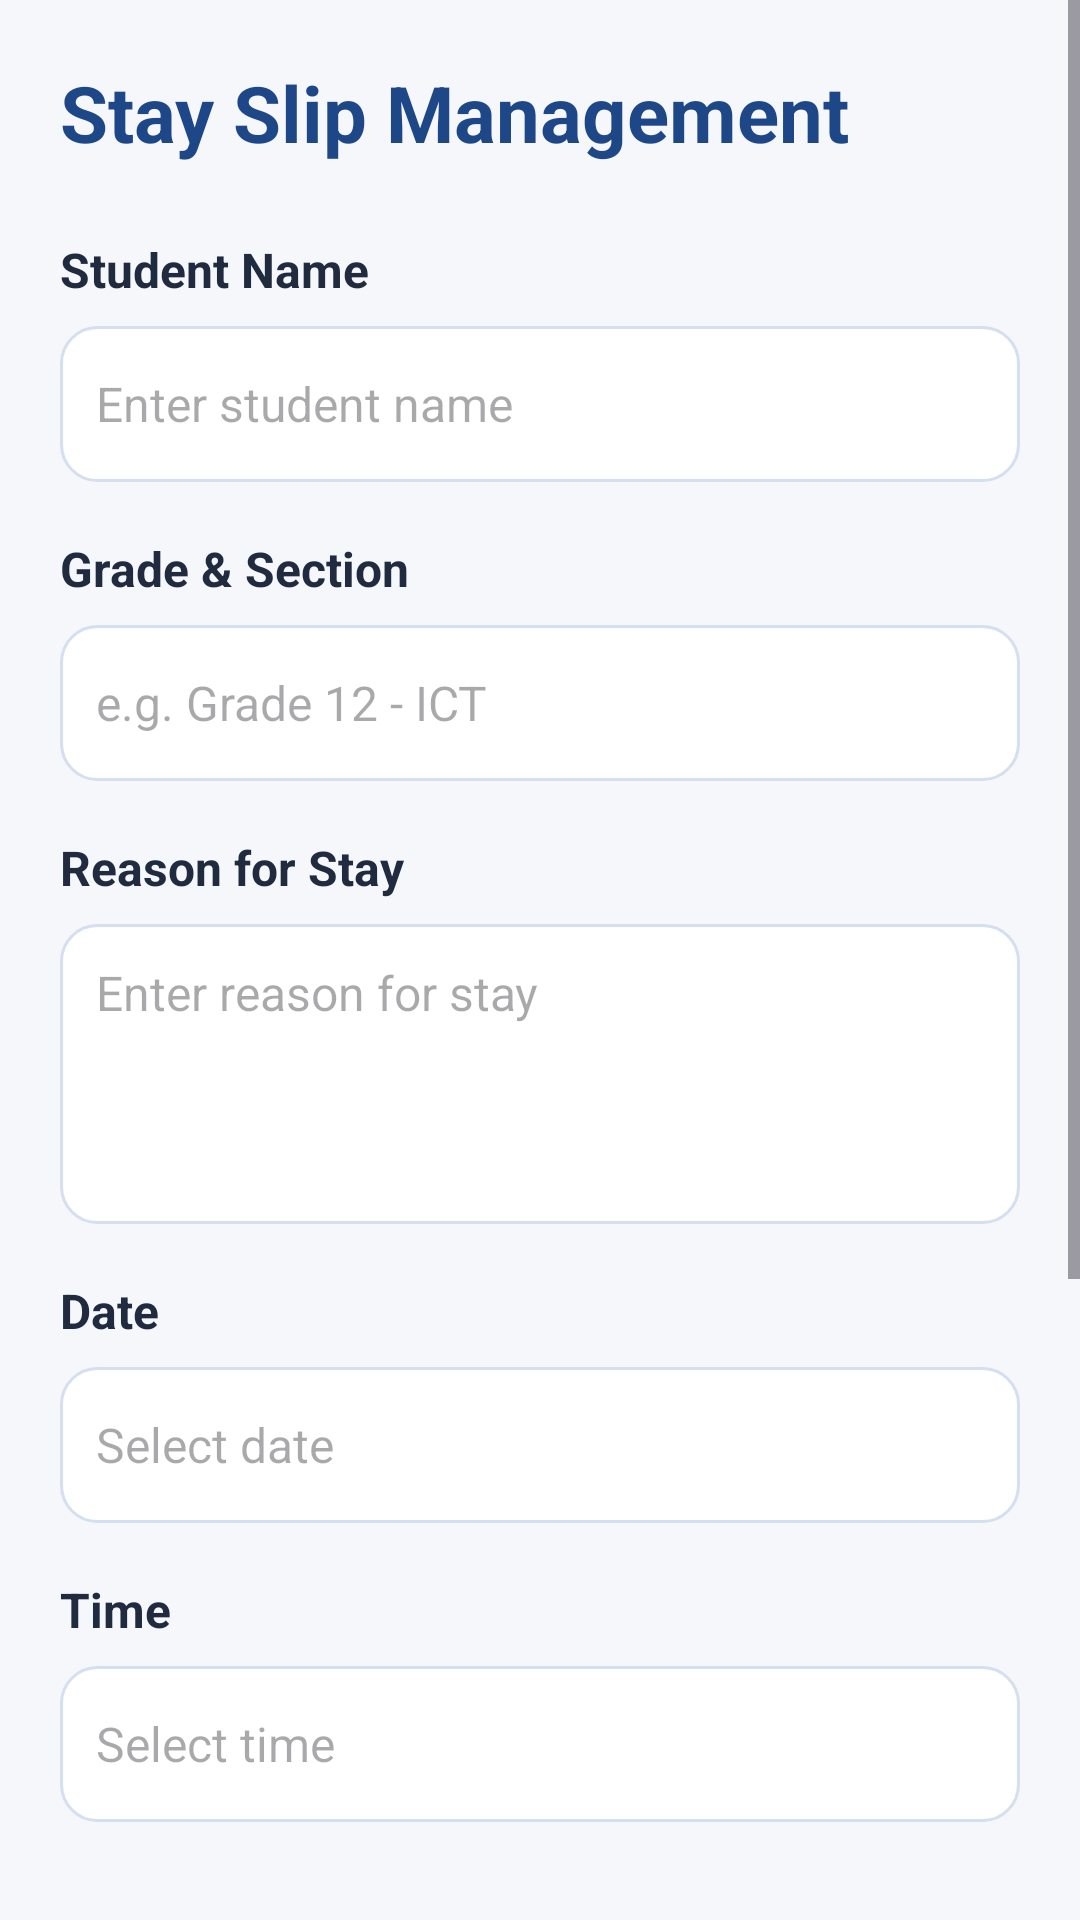

This screen was rendered from an Android layout file. Write that file and the resources it references.
<!-- AndroidManifest.xml: application theme Theme.StaySlipManagementSystem -->
<!-- res/layout/activity_staysliprequest.xml -->
<?xml version="1.0" encoding="utf-8"?>
<ScrollView xmlns:android="http://schemas.android.com/apk/res/android"
    xmlns:tools="http://schemas.android.com/tools"
    android:layout_width="match_parent"
    android:layout_height="match_parent"
    android:background="#F5F7FB"
    android:fillViewport="true">

    <LinearLayout
        android:id="@+id/main"
        android:layout_width="match_parent"
        android:layout_height="wrap_content"
        android:orientation="vertical"
        android:padding="20dp">

        
        <TextView
            android:layout_width="match_parent"
            android:layout_height="wrap_content"
            android:text="@string/stay_slip_management"
            android:textColor="#1E4788"
            android:textSize="26sp"
            android:textStyle="bold"
            android:paddingBottom="24dp"
            tools:ignore="VisualLintSystemUi" />

        
        <TextView
            android:layout_width="match_parent"
            android:layout_height="wrap_content"
            android:text="@string/student_name"
            android:textColor="#202B40"
            android:textSize="16sp"
            android:textStyle="bold" />

        <EditText
            android:id="@+id/edtStudentName"
            android:layout_width="match_parent"
            android:layout_height="52dp"
            android:layout_marginTop="8dp"
            android:layout_marginBottom="18dp"
            android:autofillHints=""
            android:background="@drawable/request_card"
            android:hint="@string/enter_student_name"
            android:inputType="textMultiLine"
            android:padding="12dp"
            android:textColor="#202B40"
            android:textSize="16sp"
            android:singleLine="true"
            tools:ignore="VisualLintTextFieldSize" />

        
        <TextView
            android:layout_width="match_parent"
            android:layout_height="wrap_content"
            android:text="@string/grade_amp_section"
            android:textColor="#202B40"
            android:textSize="16sp"
            android:textStyle="bold" />

        <EditText
            android:id="@+id/edtGradeSection"
            android:layout_width="match_parent"
            android:layout_height="52dp"
            android:layout_marginTop="8dp"
            android:layout_marginBottom="18dp"
            android:autofillHints=""
            android:background="@drawable/request_card"
            android:hint="@string/e_g_grade_12_ict"
            android:inputType="textMultiLine"
            android:padding="12dp"
            android:textColor="#202B40"
            android:textSize="16sp"
            android:singleLine="true"
            tools:ignore="VisualLintTextFieldSize" />

        
        <TextView
            android:layout_width="match_parent"
            android:layout_height="wrap_content"
            android:text="@string/reason_for_stay"
            android:textColor="#202B40"
            android:textSize="16sp"
            android:textStyle="bold" />

        <EditText
            android:id="@+id/edtReason"
            android:layout_width="match_parent"
            android:layout_height="100dp"
            android:layout_marginTop="8dp"
            android:layout_marginBottom="18dp"
            android:autofillHints=""
            android:background="@drawable/request_card"
            android:gravity="top"
            android:hint="@string/enter_reason_for_stay"
            android:inputType="textMultiLine|textCapSentences"
            android:padding="12dp"
            android:textColor="#202B40"
            android:textSize="16sp"
            tools:ignore="VisualLintTextFieldSize" />

        
        <TextView
            android:layout_width="match_parent"
            android:layout_height="wrap_content"
            android:text="@string/date"
            android:textColor="#202B40"
            android:textSize="16sp"
            android:textStyle="bold" />

        <EditText
            android:id="@+id/edtDate"
            android:layout_width="match_parent"
            android:layout_height="52dp"
            android:layout_marginTop="8dp"
            android:layout_marginBottom="18dp"
            android:autofillHints=""
            android:background="@drawable/request_card"
            android:clickable="true"
            android:focusable="true"
            android:hint="@string/select_date"
            android:inputType="date"
            android:padding="12dp"
            android:textColor="#202B40"
            android:textSize="16sp"
            tools:ignore="VisualLintTextFieldSize" />

        
        <TextView
            android:layout_width="match_parent"
            android:layout_height="wrap_content"
            android:text="@string/time"
            android:textColor="#202B40"
            android:textSize="16sp"
            android:textStyle="bold" />

        <EditText
            android:id="@+id/edtTime"
            android:layout_width="match_parent"
            android:layout_height="52dp"
            android:layout_marginTop="8dp"
            android:layout_marginBottom="24dp"
            android:autofillHints=""
            android:background="@drawable/request_card"
            android:clickable="true"
            android:focusable="true"
            android:hint="@string/select_time"
            android:inputType="time"
            android:padding="12dp"
            android:textColor="#202B40"
            android:textSize="16sp"
            tools:ignore="VisualLintTextFieldSize" />

        
        <LinearLayout
            style="?android:attr/buttonBarStyle"
            android:layout_width="match_parent"
            android:layout_height="wrap_content"
            android:orientation="horizontal">

            <Button
                android:id="@+id/btnApprove"
                style="?android:attr/buttonBarButtonStyle"
                android:layout_width="0dp"
                android:layout_height="56dp"
                android:layout_weight="1"
                android:layout_marginEnd="6dp"
                android:backgroundTint="#159B70"
                android:text="@string/Approve2"
                android:textColor="#FFFFFF"
                android:textStyle="bold"
                tools:ignore="VisualLintButtonSize" />

            <Button
                android:id="@+id/btnDecline"
                style="?android:attr/buttonBarButtonStyle"
                android:layout_width="0dp"
                android:layout_height="56dp"
                android:layout_weight="1"
                android:layout_marginStart="6dp"
                android:backgroundTint="#F04454"
                android:text="@string/decline"
                android:textColor="#FFFFFF"
                android:textStyle="bold"
                tools:ignore="VisualLintButtonSize" />

        </LinearLayout>

        
        <LinearLayout
            android:layout_width="match_parent"
            android:layout_height="wrap_content"
            android:layout_marginTop="24dp"
            android:background="@drawable/request_card"
            android:gravity="center_vertical"
            android:orientation="vertical"
            android:padding="18dp">

            <TextView
                android:layout_width="match_parent"
                android:layout_height="wrap_content"
                android:text="@string/Current_Status"
                android:textColor="#1E4788"
                android:textSize="16sp"
                android:textStyle="bold" />

            <TextView
                android:id="@+id/txtStatus"
                android:layout_width="match_parent"
                android:layout_height="wrap_content"
                android:layout_marginTop="8dp"
                android:text="@string/Pending_Review"
                android:textColor="#2364B5"
                android:textSize="18sp"
                android:textStyle="bold" />

        </LinearLayout>

        
        <TextView
            android:layout_width="match_parent"
            android:layout_height="wrap_content"
            android:layout_marginTop="20dp"
            android:text="@string/Remarks_Optional"
            android:textColor="#202B40"
            android:textSize="16sp"
            android:textStyle="bold" />

        <EditText
            android:id="@+id/edtRemarks"
            android:layout_width="match_parent"
            android:layout_height="90dp"
            android:layout_marginTop="8dp"
            android:autofillHints=""
            android:background="@drawable/request_card"
            android:gravity="top"
            android:hint="@string/Enter_Remarks"
            android:inputType="textMultiLine|textCapSentences"
            android:padding="12dp"
            android:textColor="#202B40"
            android:textSize="16sp"
            tools:ignore="VisualLintTextFieldSize" />

    </LinearLayout>

</ScrollView>
<!-- resources referenced by this layout -->
<resources>
  <!-- drawable request_card (drawable) -->
  <?xml version="1.0" encoding="utf-8"?>
  <shape xmlns:android="http://schemas.android.com/apk/res/android"
      android:shape="rectangle">
  
      <solid android:color="#FFFFFF" />
  
      <stroke
          android:width="1dp"
          android:color="#D5DFEF" />
  
      <corners android:radius="12dp" />
  
  </shape>
  <string name="Approve2">APPROVE</string>
  <string name="Current_Status">Current Status</string>
  <string name="Enter_Remarks">Enter remarks</string>
  <string name="Pending_Review">Pending Review</string>
  <string name="Remarks_Optional">Remarks (Optional)</string>
  <string name="date">Date</string>
  <string name="decline">DECLINE</string>
  <string name="e_g_grade_12_ict">e.g. Grade 12 - ICT</string>
  <string name="enter_reason_for_stay">Enter reason for stay</string>
  <string name="enter_student_name">Enter student name</string>
  <string name="grade_amp_section">Grade &amp; Section</string>
  <string name="reason_for_stay">Reason for Stay</string>
  <string name="select_date">Select date</string>
  <string name="select_time">Select time</string>
  <string name="stay_slip_management">Stay Slip Management</string>
  <string name="student_name">Student Name</string>
  <string name="time">Time</string>
  <style name="Theme.StaySlipManagementSystem" parent="Theme.Material3.DayNight.NoActionBar">
          
          <item name="colorPrimary">@color/purple_500</item>
          <item name="colorPrimaryVariant">@color/purple_700</item>
          <item name="colorOnPrimary">@color/white</item>
          
          <item name="colorSecondary">@color/teal_200</item>
          <item name="colorSecondaryVariant">@color/teal_700</item>
          <item name="colorOnSecondary">@color/black</item>
          
          <item name="android:statusBarColor">?attr/colorPrimaryVariant</item>
          
      </style>
  <!-- not gathered from this repository: default colours our renderer supplied (Android Studio template values) -->
  <color name="purple_500">#FF6200EE</color>
  <color name="purple_700">#FF3700B3</color>
  <color name="teal_200">#FF03DAC5</color>
  <color name="teal_700">#FF018786</color>
  <color name="black">#FF000000</color>
  <color name="white">#FFFFFFFF</color>
</resources>
